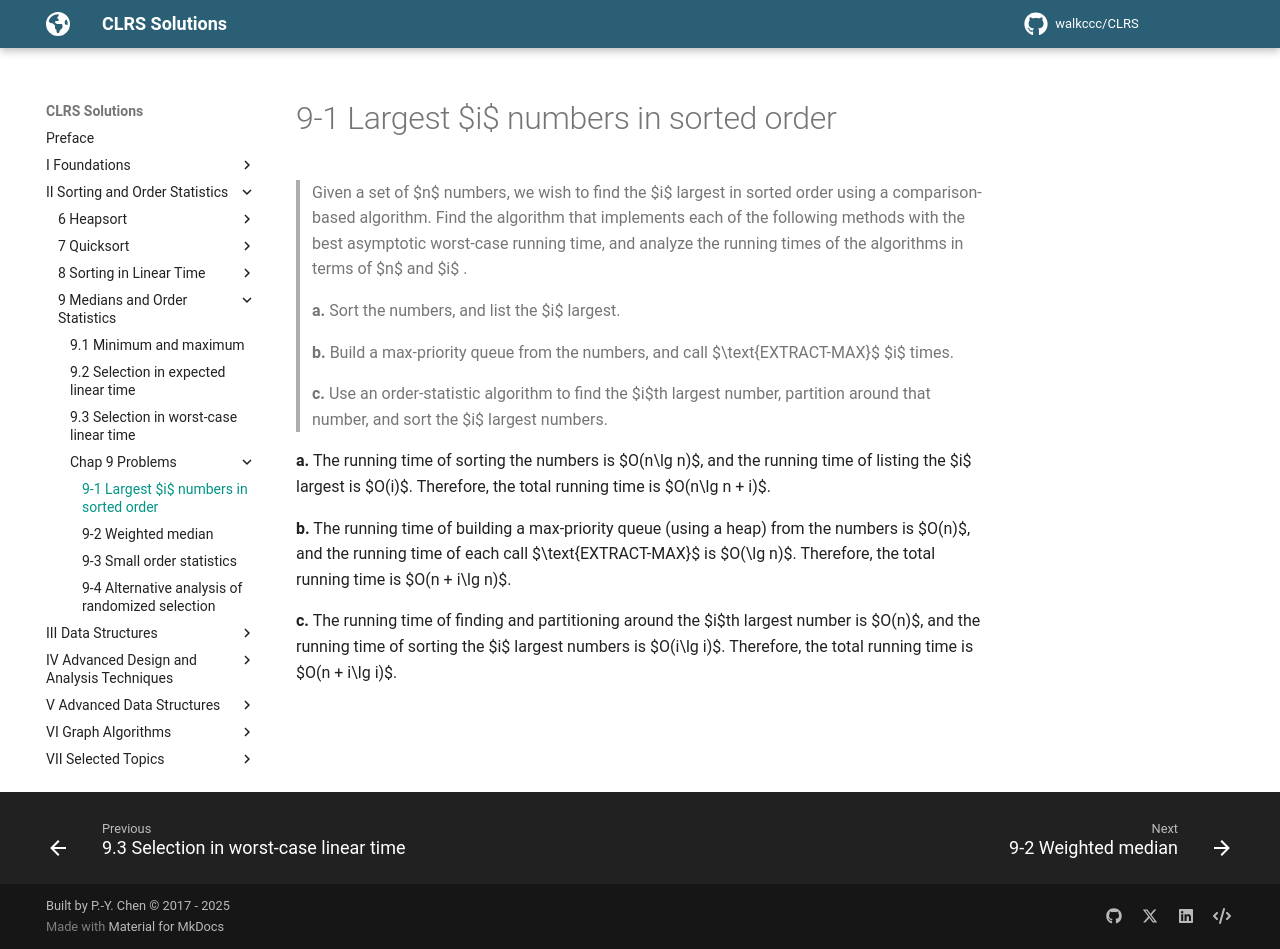

repository: walkccc/CLRS · page: Chap09/Problems/9-1/index.html · generator: mkdocs

> Given a set of $n$ numbers, we wish to find the $i$ largest in sorted order using a comparison-based algorithm. Find the algorithm that implements each of the following methods with the best asymptotic worst-case running time, and analyze the running times of the algorithms in terms of $n$ and $i$ .
>
> **a.** Sort the numbers, and list the $i$ largest.
>
> **b.** Build a max-priority queue from the numbers, and call $\text{EXTRACT-MAX}$ $i$ times.
>
> **c.** Use an order-statistic algorithm to find the $i$th largest number, partition around that number, and sort the $i$ largest numbers.

**a.** The running time of sorting the numbers is $O(n\lg n)$, and the running time of listing the $i$ largest is $O(i)$. Therefore, the total running time is $O(n\lg n + i)$.

**b.** The running time of building a max-priority queue (using a heap) from the numbers is $O(n)$, and the running time of each call $\text{EXTRACT-MAX}$ is $O(\lg n)$. Therefore, the total running time is $O(n + i\lg n)$.

**c.** The running time of finding and partitioning around the $i$th largest number is $O(n)$, and the running time of sorting the $i$ largest numbers is $O(i\lg i)$. Therefore, the total running time is $O(n + i\lg i)$.
